Dataset: dataset (GitHub, AlyonaChep/bird-identification-system). Classes: blackbird, blue tit, great tit, robin, sparrow.

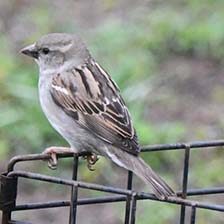
Label: sparrow

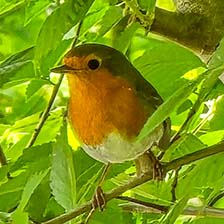
Label: robin

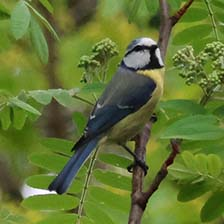
Label: blue tit

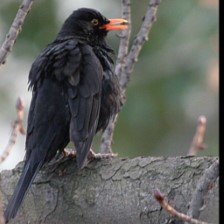
Label: blackbird

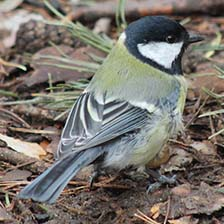
Label: great tit

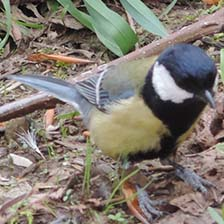
Label: great tit
